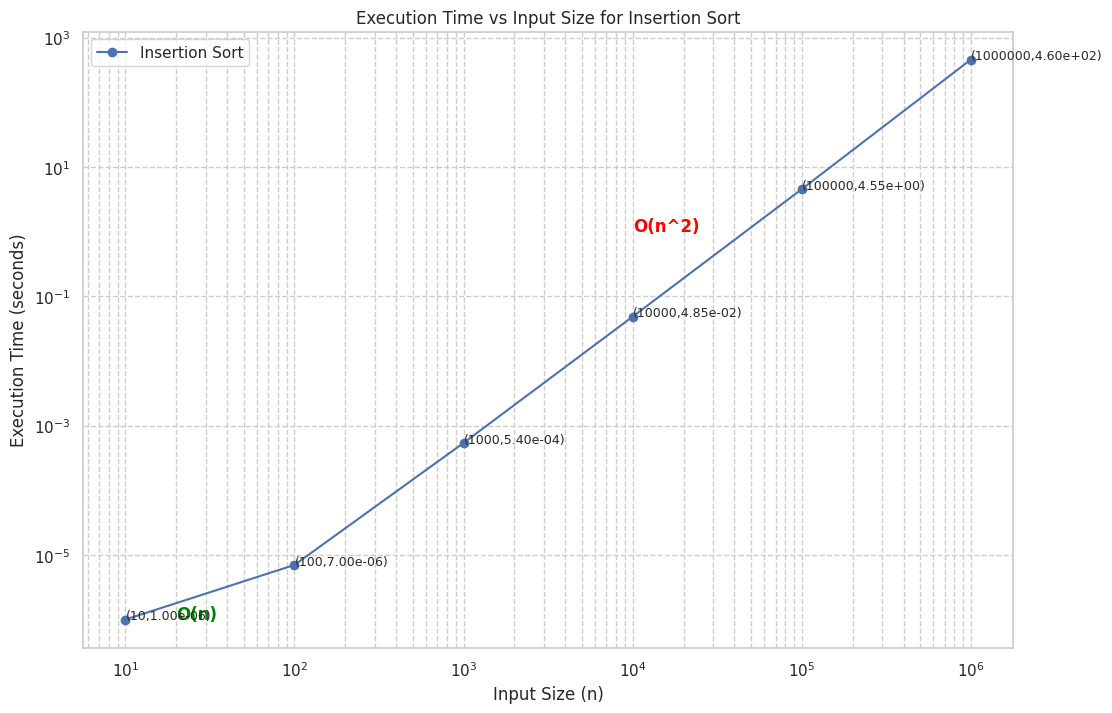

This figure's Python source:
import matplotlib.pyplot as plt
import seaborn as sns

# Data from the output of time.cpp
input_sizes = [10, 100, 1000, 10000, 100000, 1000000]
execution_times = [1e-06, 7e-06, 0.00054, 0.048506, 4.54818, 459.508]

# Plotting the graph
sns.set(style="whitegrid")
plt.figure(figsize=(12, 8))
plt.plot(input_sizes, execution_times, marker='o', linestyle='-', color='b', label='Insertion Sort')

# Annotate time complexity
plt.text(20, 1e-06, 'O(n)', horizontalalignment='left', size='medium', color='green', weight='semibold')
plt.text(1e4, 1, 'O(n^2)', horizontalalignment='left', size='medium', color='red', weight='semibold')

# Label points on the plot
for i in range(len(input_sizes)):
    plt.text(input_sizes[i], execution_times[i], f"({input_sizes[i]},{execution_times[i]:.2e})", fontsize=9)

plt.xscale('log')
plt.yscale('log')
plt.xlabel('Input Size (n)')
plt.ylabel('Execution Time (seconds)')
plt.title('Execution Time vs Input Size for Insertion Sort')
plt.legend()
plt.grid(True, which="both", ls="--")

# Save the plot
plt.savefig('execution_time_vs_input_size_enhanced.png', dpi=300, bbox_inches='tight')

# Show the plot
plt.show()
